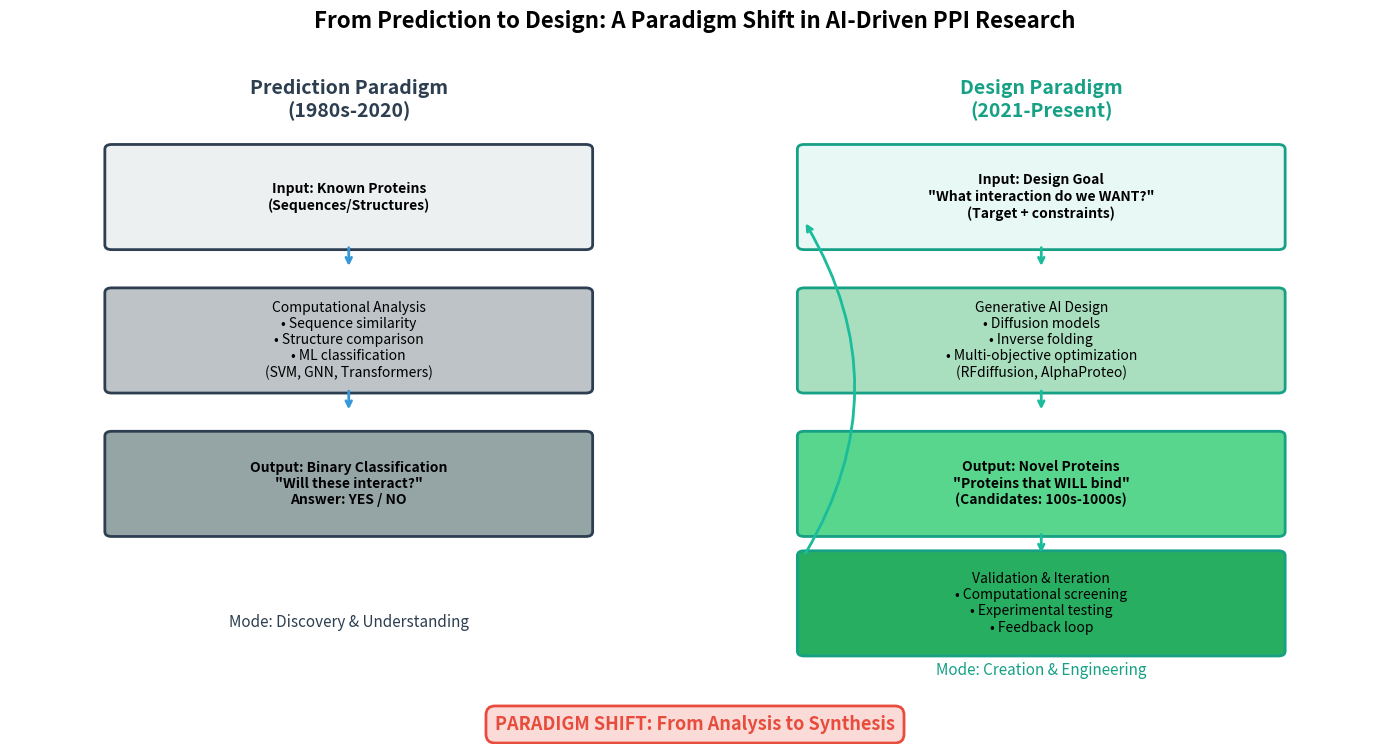
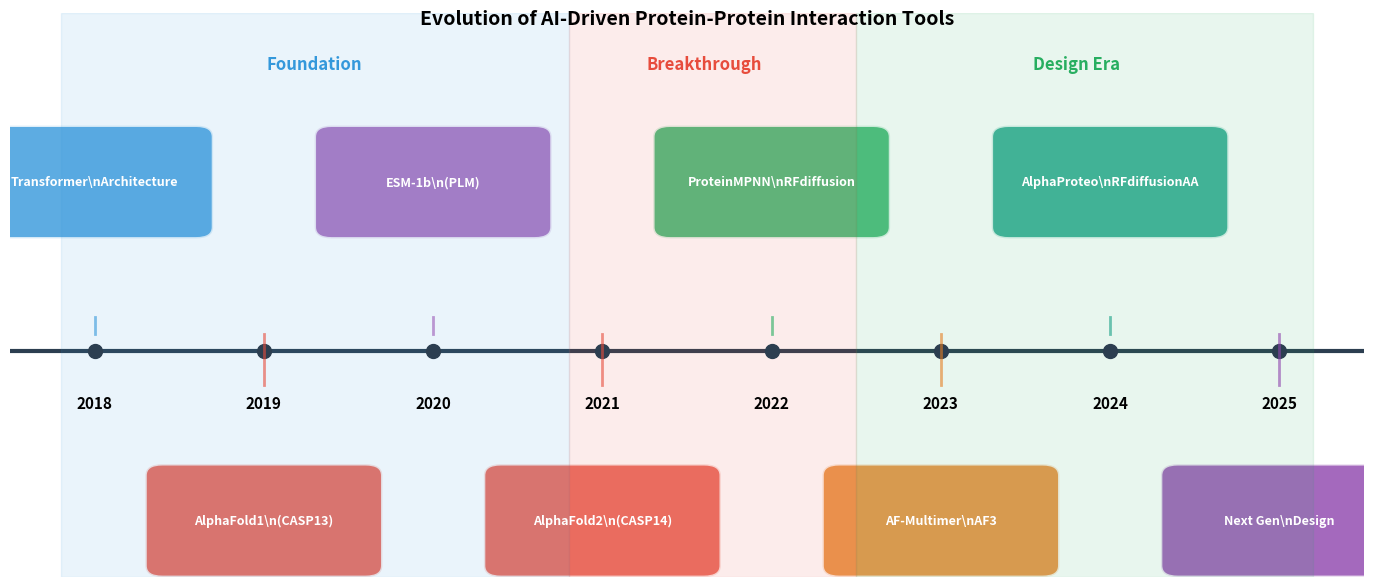

These charts were generated, in order, by the following Python code:
#!/usr/bin/env python3
"""Create figures for AI-driven PPI review paper"""

import matplotlib
matplotlib.use('Agg')
import matplotlib.pyplot as plt
import matplotlib.patches as mpatches
from matplotlib.patches import FancyBboxPatch, FancyArrowPatch
import numpy as np
import os

# Create output directory
output_dir = r'C:\Users\1990h\.openclaw\workspace\projects\ai-protein-interactions-review\latex\figures'
os.makedirs(output_dir, exist_ok=True)

print("Creating Figure 1: Paradigm Shift Diagram...")

# Create Figure 1: Paradigm Shift Diagram
fig, (ax1, ax2) = plt.subplots(1, 2, figsize=(14, 8))
fig.suptitle('From Prediction to Design: A Paradigm Shift in AI-Driven PPI Research', 
             fontsize=16, fontweight='bold', y=0.98)

# Left Panel: Prediction Paradigm
ax1.set_xlim(0, 10)
ax1.set_ylim(0, 12)
ax1.axis('off')
ax1.set_title('Prediction Paradigm\n(1980s-2020)', fontsize=14, fontweight='bold', color='#2C3E50')

# Boxes for prediction
boxes_pred = [
    (5, 10.5, 'Input: Known Proteins\n(Sequences/Structures)', '#ECF0F1'),
    (5, 7.5, 'Computational Analysis\n• Sequence similarity\n• Structure comparison\n• ML classification\n(SVM, GNN, Transformers)', '#BDC3C7'),
    (5, 4.5, 'Output: Binary Classification\n"Will these interact?"\nAnswer: YES / NO', '#95A5A6'),
]

for x, y, text, color in boxes_pred:
    bbox = FancyBboxPatch((x-3.5, y-1), 7, 2, boxstyle='round,pad=0.1', 
                          facecolor=color, edgecolor='#2C3E50', linewidth=2)
    ax1.add_patch(bbox)
    ax1.text(x, y, text, ha='center', va='center', fontsize=10, 
             fontweight='bold' if y==10.5 or y==4.5 else 'normal')

# Arrows
for y in [9, 6]:
    ax1.annotate('', xy=(5, y), xytext=(5, y+0.5),
                arrowprops=dict(arrowstyle='->', color='#3498DB', lw=2))

ax1.text(5, 1.5, 'Mode: Discovery & Understanding', ha='center', fontsize=11, 
         style='italic', color='#2C3E50')

# Right Panel: Design Paradigm
ax2.set_xlim(0, 10)
ax2.set_ylim(0, 12)
ax2.axis('off')
ax2.set_title('Design Paradigm\n(2021-Present)', fontsize=14, fontweight='bold', color='#16A085')

# Boxes for design
boxes_des = [
    (5, 10.5, 'Input: Design Goal\n"What interaction do we WANT?"\n(Target + constraints)', '#E8F8F5'),
    (5, 7.5, 'Generative AI Design\n• Diffusion models\n• Inverse folding\n• Multi-objective optimization\n(RFdiffusion, AlphaProteo)', '#A9DFBF'),
    (5, 4.5, 'Output: Novel Proteins\n"Proteins that WILL bind"\n(Candidates: 100s-1000s)', '#58D68D'),
    (5, 2, 'Validation & Iteration\n• Computational screening\n• Experimental testing\n• Feedback loop', '#27AE60'),
]

for x, y, text, color in boxes_des:
    bbox = FancyBboxPatch((x-3.5, y-1), 7, 2, boxstyle='round,pad=0.1',
                          facecolor=color, edgecolor='#16A085', linewidth=2)
    ax2.add_patch(bbox)
    ax2.text(x, y, text, ha='center', va='center', fontsize=10,
             fontweight='bold' if y==10.5 or y==4.5 else 'normal')

# Arrows (including loop back)
for y in [9, 6, 3]:
    ax2.annotate('', xy=(5, y), xytext=(5, y+0.5),
                arrowprops=dict(arrowstyle='->', color='#1ABC9C', lw=2))

# Loop arrow
ax2.annotate('', xy=(1.5, 10), xytext=(1.5, 3),
            arrowprops=dict(arrowstyle='->', color='#1ABC9C', lw=2,
                          connectionstyle='arc3,rad=0.3'))

ax2.text(5, 0.5, 'Mode: Creation & Engineering', ha='center', fontsize=11,
         style='italic', color='#16A085')

# Center annotation
fig.text(0.5, 0.08, 'PARADIGM SHIFT: From Analysis to Synthesis', ha='center',
         fontsize=13, fontweight='bold', color='#E74C3C',
         bbox=dict(boxstyle='round,pad=0.5', facecolor='#FADBD8', edgecolor='#E74C3C', lw=2))

plt.tight_layout(rect=[0, 0.1, 1, 0.96])

# Save
fig1_path = os.path.join(output_dir, 'figure1_paradigm_shift.png')
plt.savefig(fig1_path, dpi=300, bbox_inches='tight', facecolor='white')
print(f'✓ Figure 1 saved: {fig1_path}')
plt.close()

print("\nCreating Figure 2: Technology Timeline...")

# Create Figure 2: Technology Evolution Timeline
fig, ax = plt.subplots(figsize=(14, 6))
ax.set_xlim(2017.5, 2025.5)
ax.set_ylim(-2, 3)
ax.axis('off')

# Main timeline
ax.axhline(y=0, color='#2C3E50', linewidth=3, zorder=1)

# Year markers
for year in range(2018, 2026):
    ax.plot(year, 0, 'o', color='#2C3E50', markersize=10, zorder=2)
    ax.text(year, -0.5, str(year), ha='center', fontsize=11, fontweight='bold')

# Milestones (alternating above and below)
milestones = [
    (2018, 'above', 'Transformer\\nArchitecture', '#3498DB'),
    (2019, 'below', 'AlphaFold1\\n(CASP13)', '#E74C3C'),
    (2020, 'above', 'ESM-1b\\n(PLM)', '#9B59B6'),
    (2021, 'below', 'AlphaFold2\\n(CASP14)', '#E74C3C'),
    (2022, 'above', 'ProteinMPNN\\nRFdiffusion', '#27AE60'),
    (2023, 'below', 'AF-Multimer\\nAF3', '#E67E22'),
    (2024, 'above', 'AlphaProteo\\nRFdiffusionAA', '#16A085'),
    (2025, 'below', 'Next Gen\\nDesign', '#8E44AD'),
]

for year, pos, label, color in milestones:
    y_text = 1.5 if pos == 'above' else -1.5
    y_line = 0.3 if pos == 'above' else -0.3
    
    # Box
    bbox = FancyBboxPatch((year-0.6, y_text-0.4), 1.2, 0.8, 
                          boxstyle='round,pad=0.1', facecolor=color, 
                          edgecolor='white', linewidth=2, alpha=0.8)
    ax.add_patch(bbox)
    ax.text(year, y_text, label, ha='center', va='center', fontsize=9,
            fontweight='bold', color='white')
    
    # Connector line
    ax.plot([year, year], [0.15, y_line], color=color, linewidth=2, alpha=0.6)

# Phase labels
ax.axvspan(2017.8, 2020.8, alpha=0.1, color='#3498DB')
ax.text(2019.3, 2.5, 'Foundation', fontsize=12, fontweight='bold', 
        color='#3498DB', ha='center')

ax.axvspan(2020.8, 2022.5, alpha=0.1, color='#E74C3C')
ax.text(2021.6, 2.5, 'Breakthrough', fontsize=12, fontweight='bold',
        color='#E74C3C', ha='center')

ax.axvspan(2022.5, 2025.2, alpha=0.1, color='#27AE60')
ax.text(2023.8, 2.5, 'Design Era', fontsize=12, fontweight='bold',
        color='#27AE60', ha='center')

# Title
ax.text(2021.5, 2.9, 'Evolution of AI-Driven Protein-Protein Interaction Tools', 
        fontsize=14, fontweight='bold', ha='center')

plt.tight_layout()

fig2_path = os.path.join(output_dir, 'figure2_timeline.png')
plt.savefig(fig2_path, dpi=300, bbox_inches='tight', facecolor='white')
print(f'✓ Figure 2 saved: {fig2_path}')
plt.close()

print("\n" + "="*60)
print("FIGURE CREATION COMPLETE")
print("="*60)
print(f"Figure 1: {fig1_path}")
print(f"Figure 2: {fig2_path}")
print("\nNext: Update LaTeX to reference these figures")
